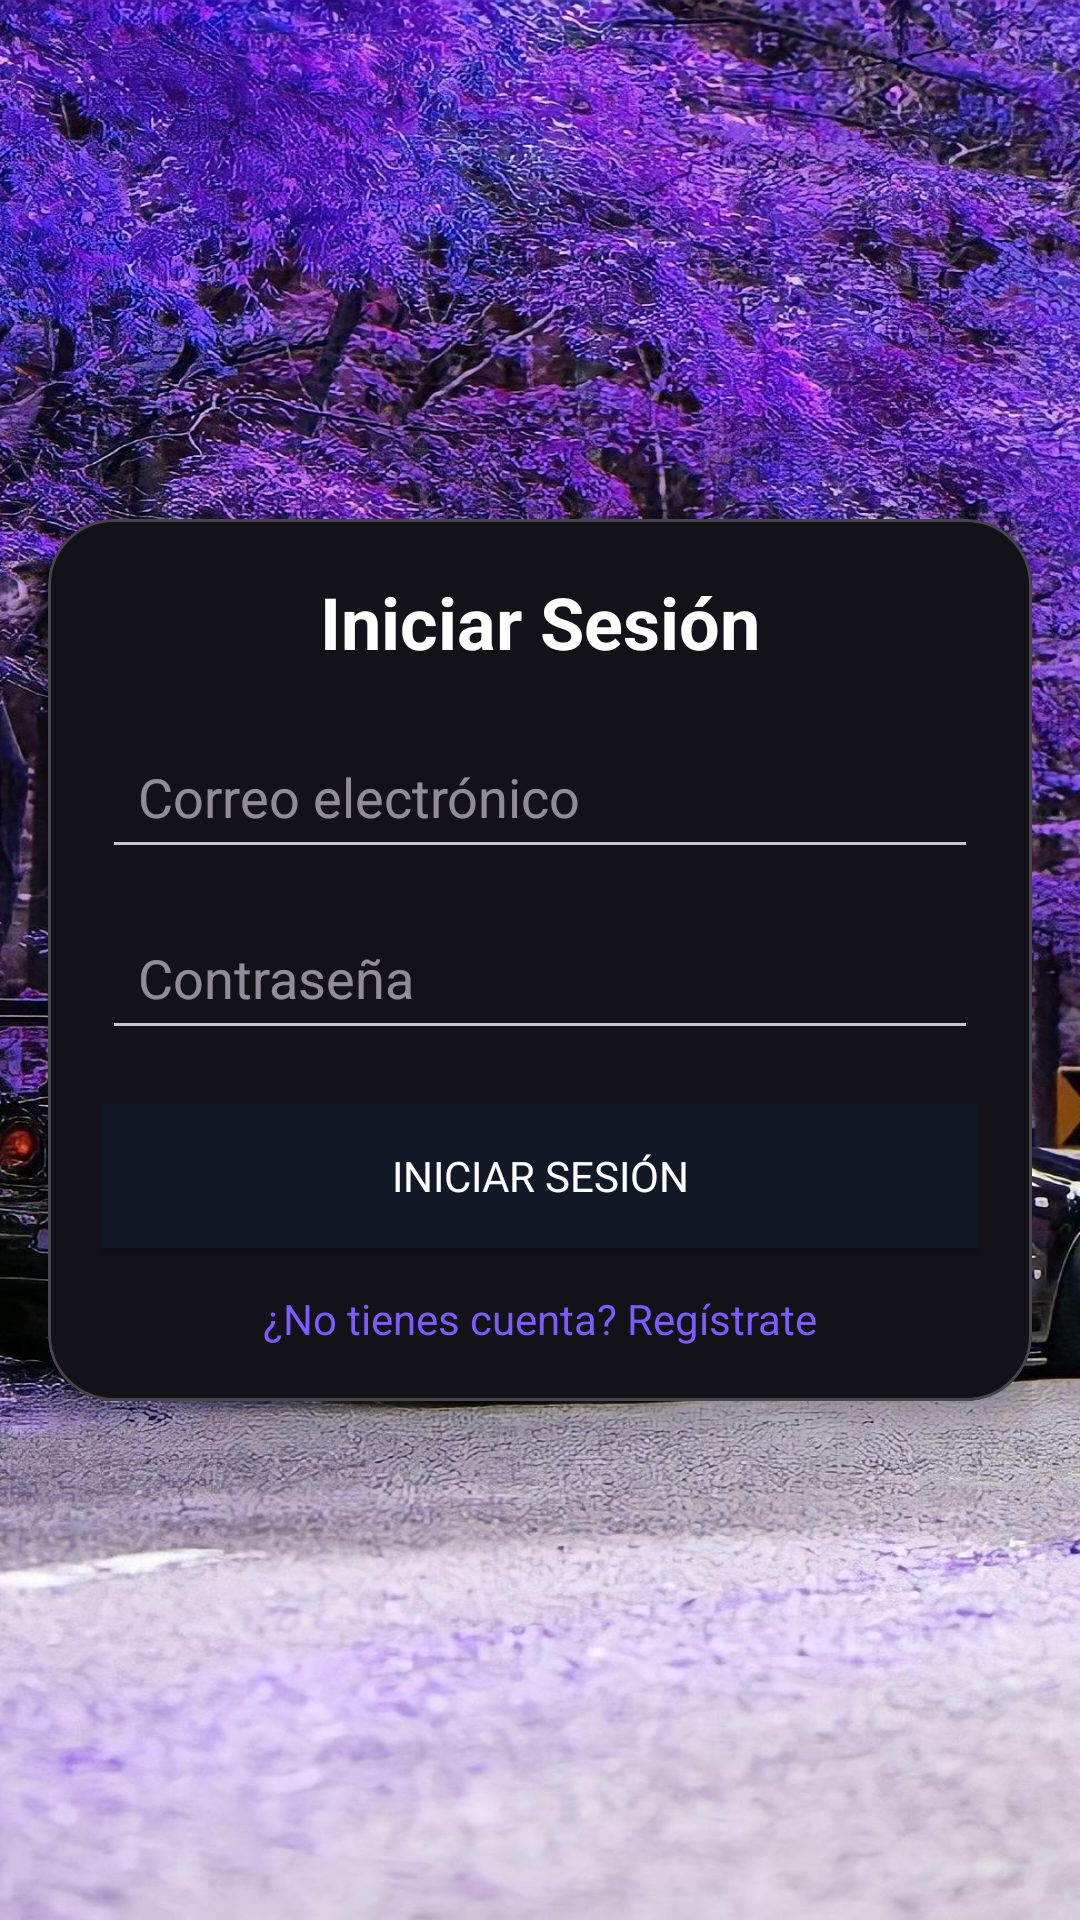

Write the Android layout XML for this screen, with the resource values it uses.
<!-- AndroidManifest.xml: application theme Theme.ProyectoFinal.Oscuro -->
<!-- res/layout/fragment_login.xml -->
<?xml version="1.0" encoding="utf-8"?>
<androidx.constraintlayout.widget.ConstraintLayout xmlns:android="http://schemas.android.com/apk/res/android"
    xmlns:app="http://schemas.android.com/apk/res-auto"
    android:layout_width="match_parent"
    android:layout_height="match_parent"
    android:padding="16dp"
    android:background="@drawable/ni">

    <com.google.android.material.card.MaterialCardView
        android:id="@+id/cardLogin"
        android:layout_width="0dp"
        android:layout_height="wrap_content"
        app:cardCornerRadius="22dp"
        app:cardElevation="10dp"
        app:strokeWidth="1dp"
        app:layout_constraintTop_toTopOf="parent"
        app:layout_constraintBottom_toBottomOf="parent"
        app:layout_constraintStart_toStartOf="parent"
        app:layout_constraintEnd_toEndOf="parent">

        <androidx.constraintlayout.widget.ConstraintLayout
            android:layout_width="match_parent"
            android:layout_height="wrap_content"
            android:padding="18dp">

            <TextView
                android:id="@+id/tvTitle"
                android:layout_width="wrap_content"
                android:layout_height="wrap_content"
                android:text="Iniciar Sesión"
                android:textSize="24sp"
                android:textStyle="bold"
                android:textColor="@android:color/white"
                app:layout_constraintTop_toTopOf="parent"
                app:layout_constraintStart_toStartOf="parent"
                app:layout_constraintEnd_toEndOf="parent" />

            <EditText
                android:id="@+id/etCorreo"
                android:layout_width="0dp"
                android:layout_height="wrap_content"
                android:hint="Correo electrónico"
                android:inputType="textEmailAddress"
                android:padding="12dp"
                android:layout_marginTop="18dp"
                app:layout_constraintTop_toBottomOf="@id/tvTitle"
                app:layout_constraintStart_toStartOf="parent"
                app:layout_constraintEnd_toEndOf="parent" />

            <EditText
                android:id="@+id/etContrasena"
                android:layout_width="0dp"
                android:layout_height="wrap_content"
                android:hint="Contraseña"
                android:inputType="textPassword"
                android:padding="12dp"
                android:layout_marginTop="12dp"
                app:layout_constraintTop_toBottomOf="@id/etCorreo"
                app:layout_constraintStart_toStartOf="parent"
                app:layout_constraintEnd_toEndOf="parent" />

            <Button
                android:id="@+id/btnLogin"
                android:layout_width="0dp"
                android:layout_height="wrap_content"
                android:text="Iniciar Sesión"
                android:textColor="@android:color/white"
                android:background="?attr/colorPrimary"
                android:layout_marginTop="18dp"
                app:layout_constraintTop_toBottomOf="@id/etContrasena"
                app:layout_constraintStart_toStartOf="parent"
                app:layout_constraintEnd_toEndOf="parent" />

            <TextView
                android:id="@+id/tvNoCuenta"
                android:layout_width="wrap_content"
                android:layout_height="wrap_content"
                android:text="¿No tienes cuenta? Regístrate"
                android:textColor="?attr/colorSecondary"
                android:layout_marginTop="14dp"
                app:layout_constraintTop_toBottomOf="@id/btnLogin"
                app:layout_constraintStart_toStartOf="parent"
                app:layout_constraintEnd_toEndOf="parent" />

        </androidx.constraintlayout.widget.ConstraintLayout>

    </com.google.android.material.card.MaterialCardView>

</androidx.constraintlayout.widget.ConstraintLayout>
<!-- resources referenced by this layout -->
<resources>
  <!-- drawable ni: jpg bitmap (drawable, 485932 bytes) -->
  <style name="Theme.ProyectoFinal.Oscuro" parent="Theme.Material3.Dark.NoActionBar">
          <item name="colorPrimary">@color/pf_primary_dark</item>
          <item name="colorSecondary">@color/pf_accent_dark</item>
          <item name="colorTertiary">@color/pf_tertiary_dark</item>
          <item name="fontFamily">@font/inter</item>
  
          <item name="android:statusBarColor">@color/pf_bg</item>
      </style>
  <color name="pf_primary_dark">#121826</color>
  <color name="pf_accent_dark">#7C5CFF</color>
  <color name="pf_tertiary_dark">#00BCD4</color>
  <color name="pf_bg">#070A10</color>
</resources>
